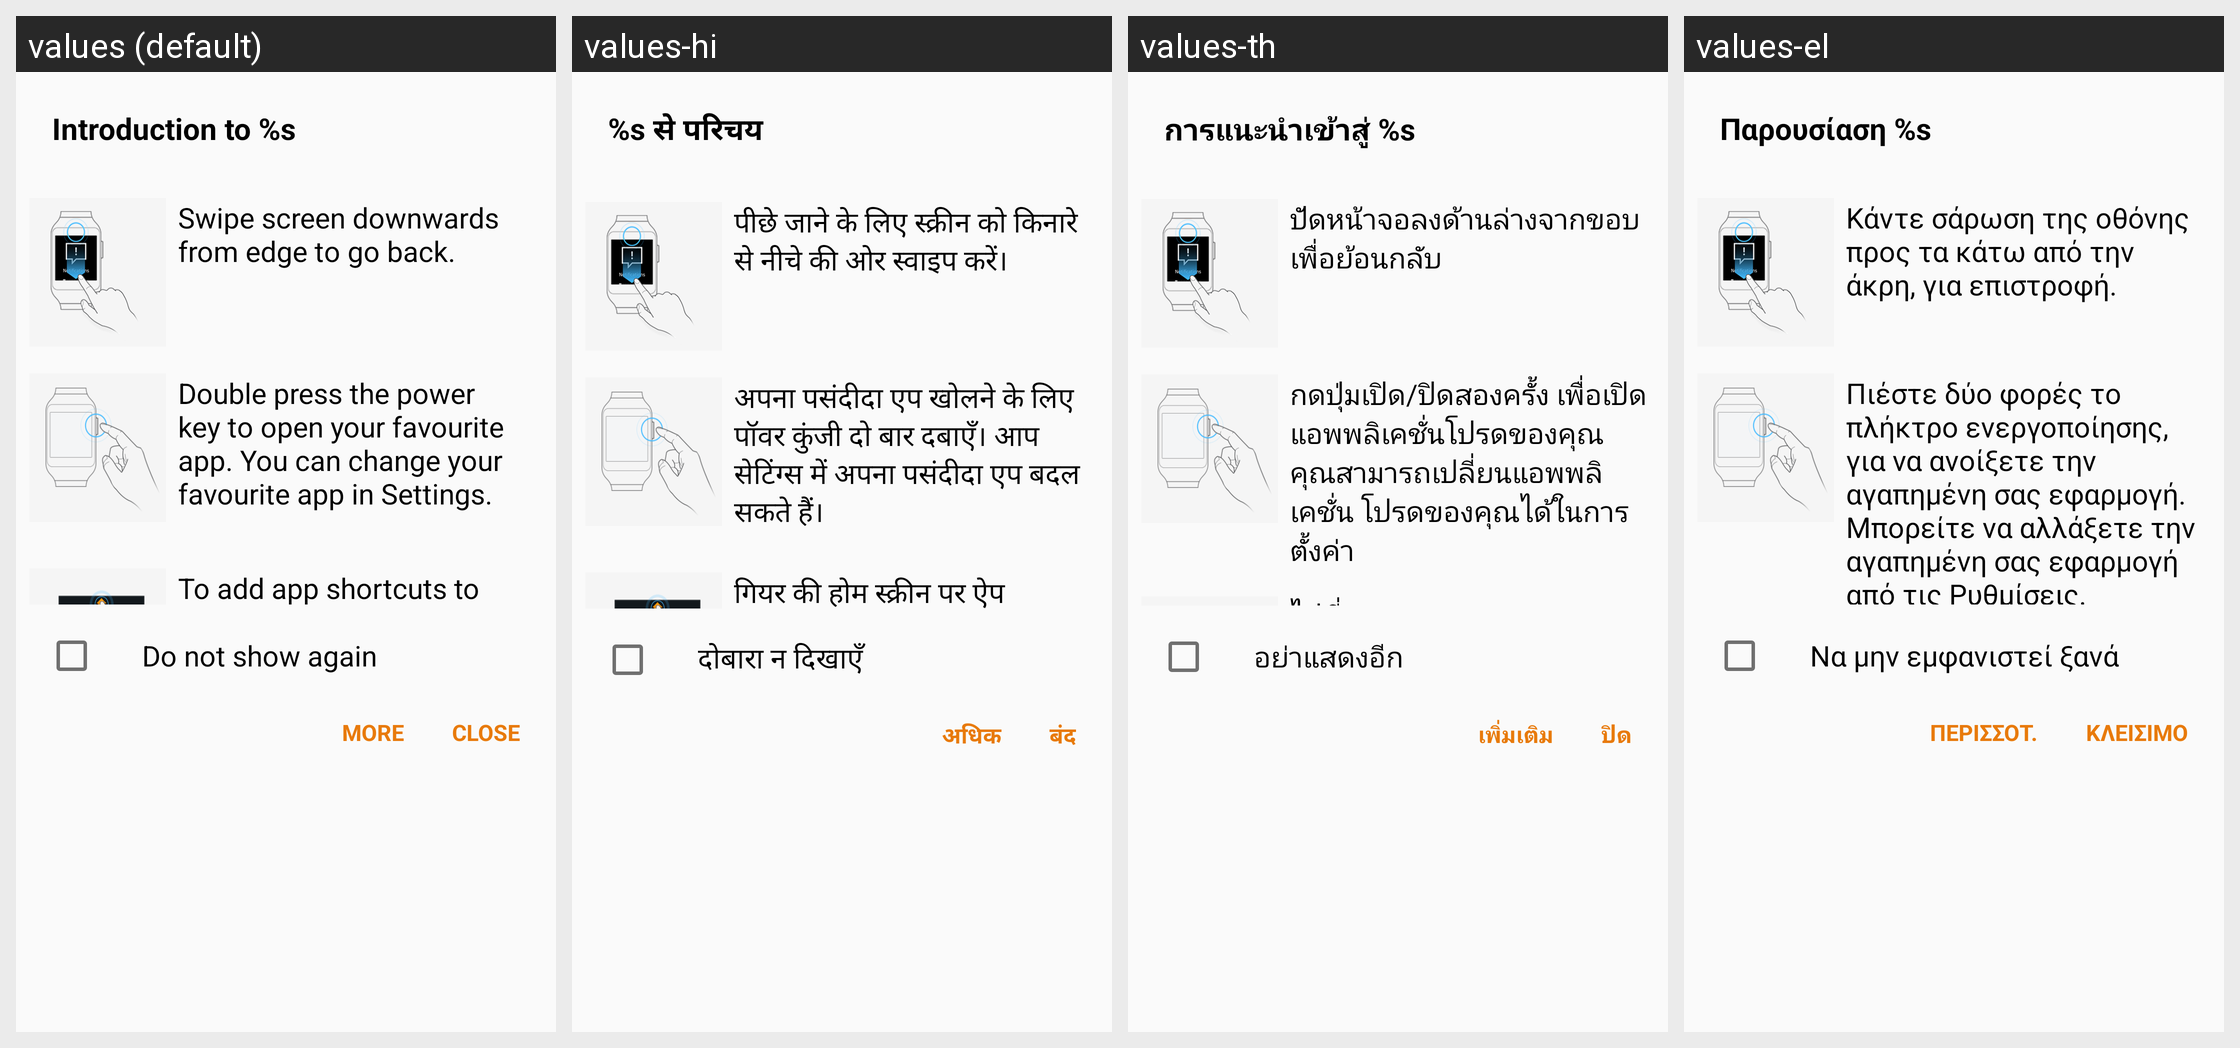

Here is an Android app screen in its default locale and in the app's own translations. Write out the translated-string differences for the strings that appear on this screen.
Android screen res/layout/dialog_quick_tutorial_gear1.xml rendered under 4 locales, left to right: values (default), values-hi, values-th, values-el. Device: Nexus 5 (rendered at 1080×1920; each locale shown at half size, 540×960, under a caption strip naming it); theme WManagerActionBarTheme.
Other locales in the repository, not shown: values-ar, values-as, values-az, values-az-rAZ, values-be, values-be-rBY, values-bg, values-bn, values-bn-rBD, values-bn-rIN, values-bo, values-bs, values-ca, values-cs, values-da, values-de, values-en, values-en-rCA, values-en-rPH, values-en-rUS, values-en-rZG, values-es-rES, values-es-rUS, values-et, values-et-rEE, values-eu, values-eu-rES, values-fa, values-fi, values-fr, values-fr-rCA, values-ga, values-gl, values-gl-rES, values-gu, values-gu-rIN, values-hr, values-hu, values-hy, values-hy-rAM, values-in, values-is, values-is-rIS, values-it, values-iw, values-ja, values-ka, values-ka-rGE, values-kk, values-kk-rKZ, values-km, values-km-rKH, values-kn, values-kn-rIN, values-ko, values-ky, values-ky-rKG, values-lo, values-lo-rLA, values-lt, values-lv, values-mg, values-mk, values-mk-rMK, values-ml, values-ml-rIN, values-mn, values-mn-rMN, values-mr, values-mr-rIN, values-ms, values-ms-rMY, values-my, values-my-rMM, values-my-rZG, values-nb, values-ne, values-ne-rNP, values-nl, values-or, values-pa, values-pa-rIN, values-pl, values-pl-rSP, values-pt-rBR, values-pt-rPT, values-ro, values-ru, values-si, values-si-rLK, values-sk, values-sl, values-sq, values-sq-rAL, values-sr, values-sv, values-ta, values-ta-rIN, values-te, values-te-rIN, values-tg, values-tk, values-tl, values-tr, values-uk, values-ur, values-ur-rPK, values-uz, values-uz-rUZ, values-vi, values-xh, values-zh-rCN, values-zh-rHK, values-zh-rTW, values-zu.
Strings drawn on this screen, with the default value and each locale's value (text and hints the layout hard-codes, and strings that could not be matched under every locale, appear in the picture but are not listed):

quick_tutorial_noti_title
  values: Introduction to %s
  values-hi: %s से परिचय
  values-th: การแนะนำเข้าสู่ %s
  values-el: Παρουσίαση %s

quick_tutorial_to_go_back
  values: Swipe screen downwards from edge to go back.
  values-hi: पीछे जाने के लिए स्क्रीन को किनारे से नीचे की ओर स्वाइप करें।
  values-th: ปัดหน้าจอลงด้านล่างจากขอบ เพื่อย้อนกลับ
  values-el: Κάντε σάρωση της οθόνης προς τα κάτω από την άκρη, για επιστροφή.

quick_tutorial_swipe_downwards_gear1
  values: Double press the power key to open your favourite app. You can change your favourite app in Settings.
  values-hi: अपना पसंदीदा एप खोलने के लिए पॉवर कुंजी दो बार दबाएँ। आप सेटिंग्स में अपना पसंदीदा एप बदल सकते हैं।
  values-th: กดปุ่มเปิด/ปิดสองครั้ง เพื่อเปิดแอพพลิเคชั่นโปรดของคุณ คุณสามารถเปลี่ยนแอพพลิเคชั่น โปรดของคุณได้ในการตั้งค่า
  values-el: Πιέστε δύο φορές το πλήκτρο ενεργοποίησης, για να ανοίξετε την αγαπημένη σας εφαρμογή. Μπορείτε να αλλάξετε την αγαπημένη σας εφαρμογή από τις Ρυθμίσεις.

smartrelay_not_show
  values: Do not show again
  values-hi: दोबारा न दिखाएँ
  values-th: อย่าแสดงอีก
  values-el: Να μην εμφανιστεί ξανά

more
  values: More
  values-hi: अधिक
  values-th: เพิ่ม​เติม
  values-el: Περισσότ.

close
  values: Close
  values-hi: बंद
  values-th: ปิด
  values-el: Κλείσιμο
